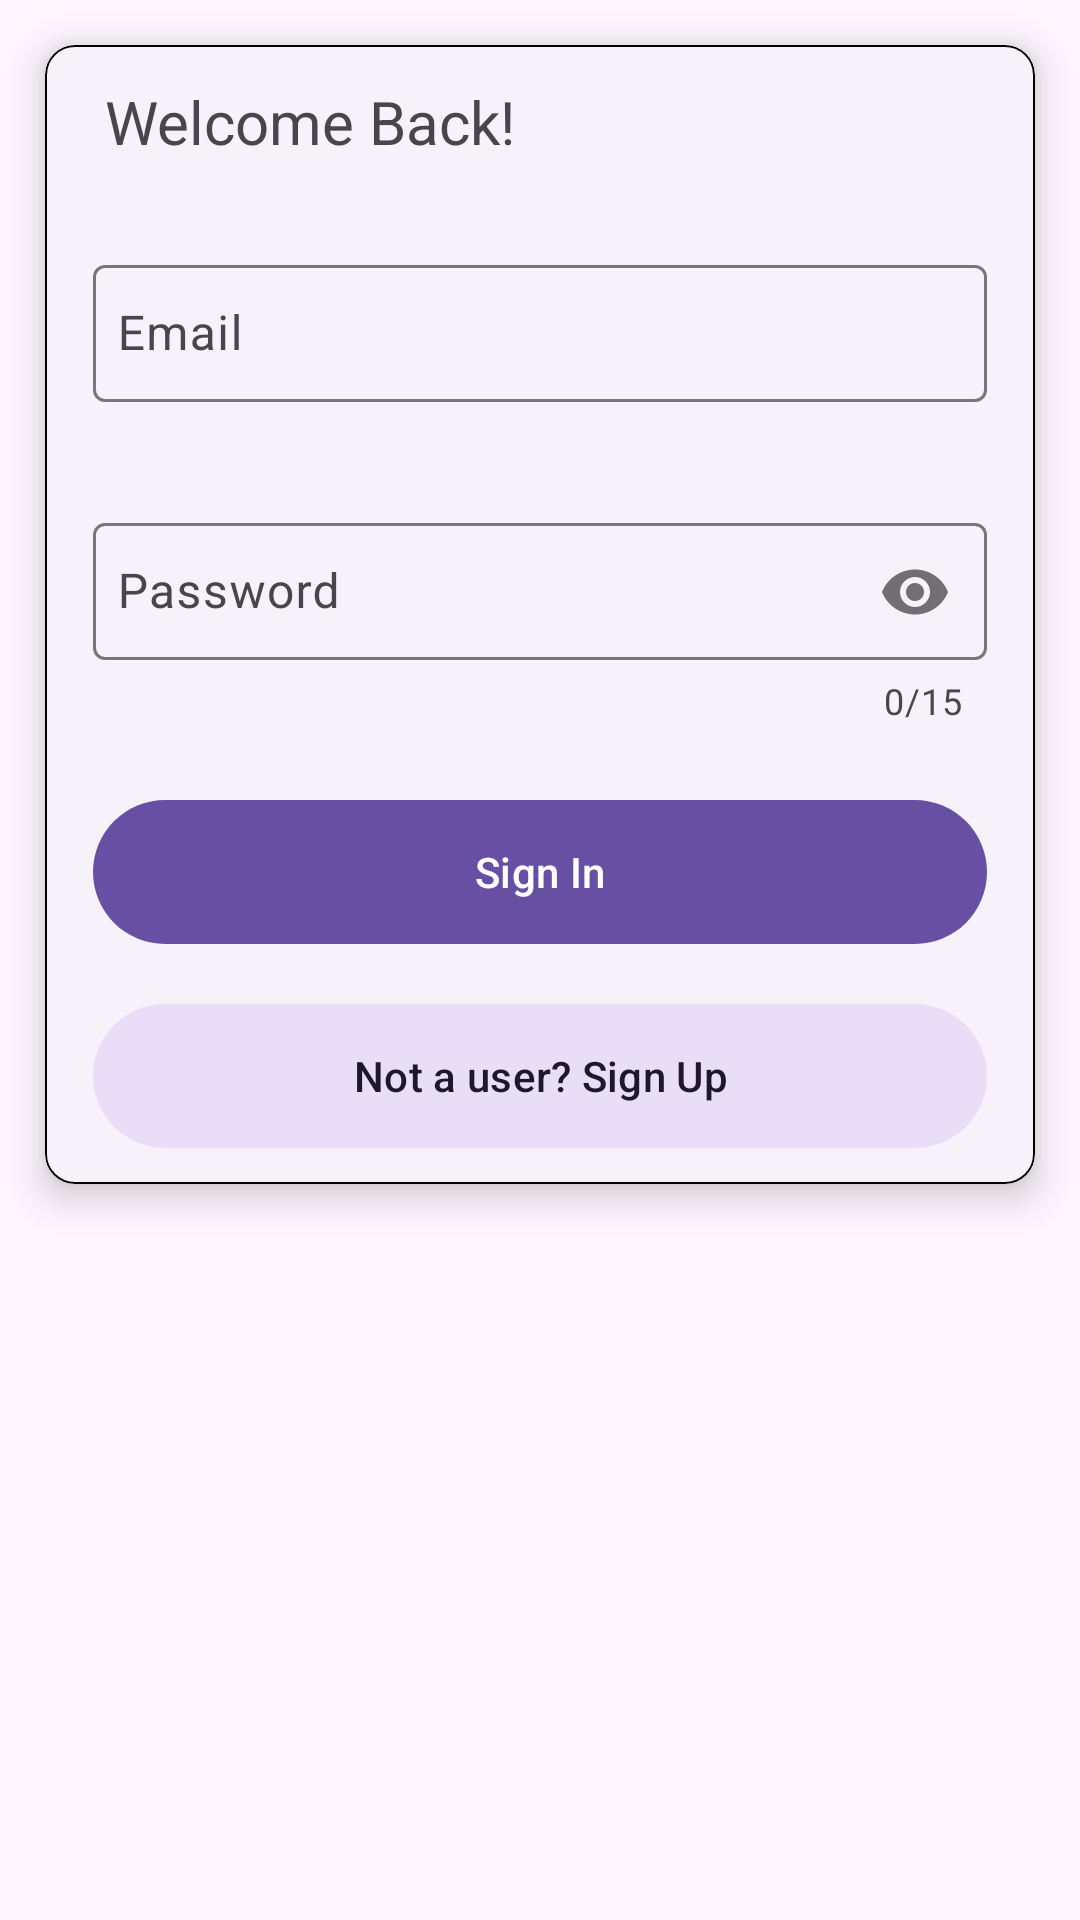

Produce the Android XML layout that renders to this screen, including the resource entries it uses.
<!-- AndroidManifest.xml: application theme Theme.WatchDogs -->
<!-- res/layout/fragment_login.xml -->
<?xml version="1.0" encoding="utf-8"?>
<LinearLayout xmlns:android="http://schemas.android.com/apk/res/android"
xmlns:app="http://schemas.android.com/apk/res-auto"
xmlns:tools="http://schemas.android.com/tools"
android:id="@+id/main"
android:layout_width="match_parent"
android:layout_height="match_parent"
tools:context=".LoginFragment">

<com.google.android.material.card.MaterialCardView
    style="@style/Widget.Material3.CardView.Elevated"
    android:layout_width="match_parent"
    android:layout_height="wrap_content"
    android:layout_margin="15dp"
    app:cardElevation="8dp"
    app:strokeColor="@color/black"
    app:strokeWidth="0.5dp"
    app:cardCornerRadius="10dp">

    <LinearLayout
        android:layout_width="match_parent"
        android:layout_height="wrap_content"
        android:orientation="vertical">

        <TextView
            android:layout_width="match_parent"
            android:layout_height="wrap_content"
            android:paddingHorizontal="20dp"
            android:paddingVertical="12dp"
            android:textSize="20sp"
            android:text="@string/welcome_back"/>

        <com.google.android.material.textfield.TextInputLayout
            android:id="@+id/emailTil"
            style="@style/Widget.Material3.TextInputEditText.OutlinedBox"
            android:layout_width="match_parent"
            android:layout_height="wrap_content">

            <com.google.android.material.textfield.TextInputEditText
                android:id="@+id/emailEt"
                android:layout_width="match_parent"
                android:layout_height="wrap_content"
                android:paddingHorizontal="8dp"
                android:paddingVertical="12dp"
                android:hint="@string/email"
                android:inputType="textEmailAddress"/>

        </com.google.android.material.textfield.TextInputLayout>

        <com.google.android.material.textfield.TextInputLayout
            android:id="@+id/passwordTil"
            android:layout_width="match_parent"
            android:layout_height="wrap_content"
            style="@style/Widget.Material3.TextInputEditText.OutlinedBox"
            app:passwordToggleEnabled="true"
            app:counterEnabled="true"
            app:counterMaxLength="15">

            <com.google.android.material.textfield.TextInputEditText
                android:id="@+id/passwordEt"
                android:layout_width="match_parent"
                android:layout_height="wrap_content"
                android:paddingHorizontal="8dp"
                android:paddingVertical="12dp"
                android:hint="@string/password"
                android:maxLength="15"
                android:inputType="textPassword"/>

        </com.google.android.material.textfield.TextInputLayout>


        <com.google.android.material.button.MaterialButton
            android:id="@+id/signInButton"
            style="@style/Widget.Material3.Button.IconButton.Filled"
            android:layout_width="match_parent"
            android:layout_height="wrap_content"
            android:insetTop="0dp"
            android:insetBottom="0dp"
            android:layout_marginTop="8dp"
            android:layout_marginStart="12dp"
            android:layout_marginEnd="12dp"
            android:layout_marginBottom="12dp"
            android:text="@string/sign_in"/>
        <com.google.android.material.button.MaterialButton
            android:id="@+id/notAUserButton"
            style="@style/Widget.Material3.Button.IconButton.Filled.Tonal"
            android:layout_width="match_parent"
            android:layout_height="wrap_content"
            android:insetTop="0dp"
            android:insetBottom="0dp"
            android:layout_marginBottom="12dp"
            android:layout_marginTop="8dp"
            android:layout_marginStart="12dp"
            android:layout_marginEnd="12dp"
            android:text="@string/not_a_user_sign_up"/>


    </LinearLayout>
</com.google.android.material.card.MaterialCardView>


</LinearLayout>
<!-- resources referenced by this layout -->
<resources>
  <color name="black">#FF000000</color>
  <string name="email">Email</string>
  <string name="not_a_user_sign_up">Not a user? Sign Up</string>
  <string name="password">Password</string>
  <string name="sign_in">Sign In</string>
  <string name="welcome_back">Welcome Back!</string>
  <style name="Theme.WatchDogs" parent="Base.Theme.WatchDogs" />
  <style name="Base.Theme.WatchDogs" parent="Theme.Material3.DayNight.NoActionBar">
              
  
  
      </style>
</resources>
